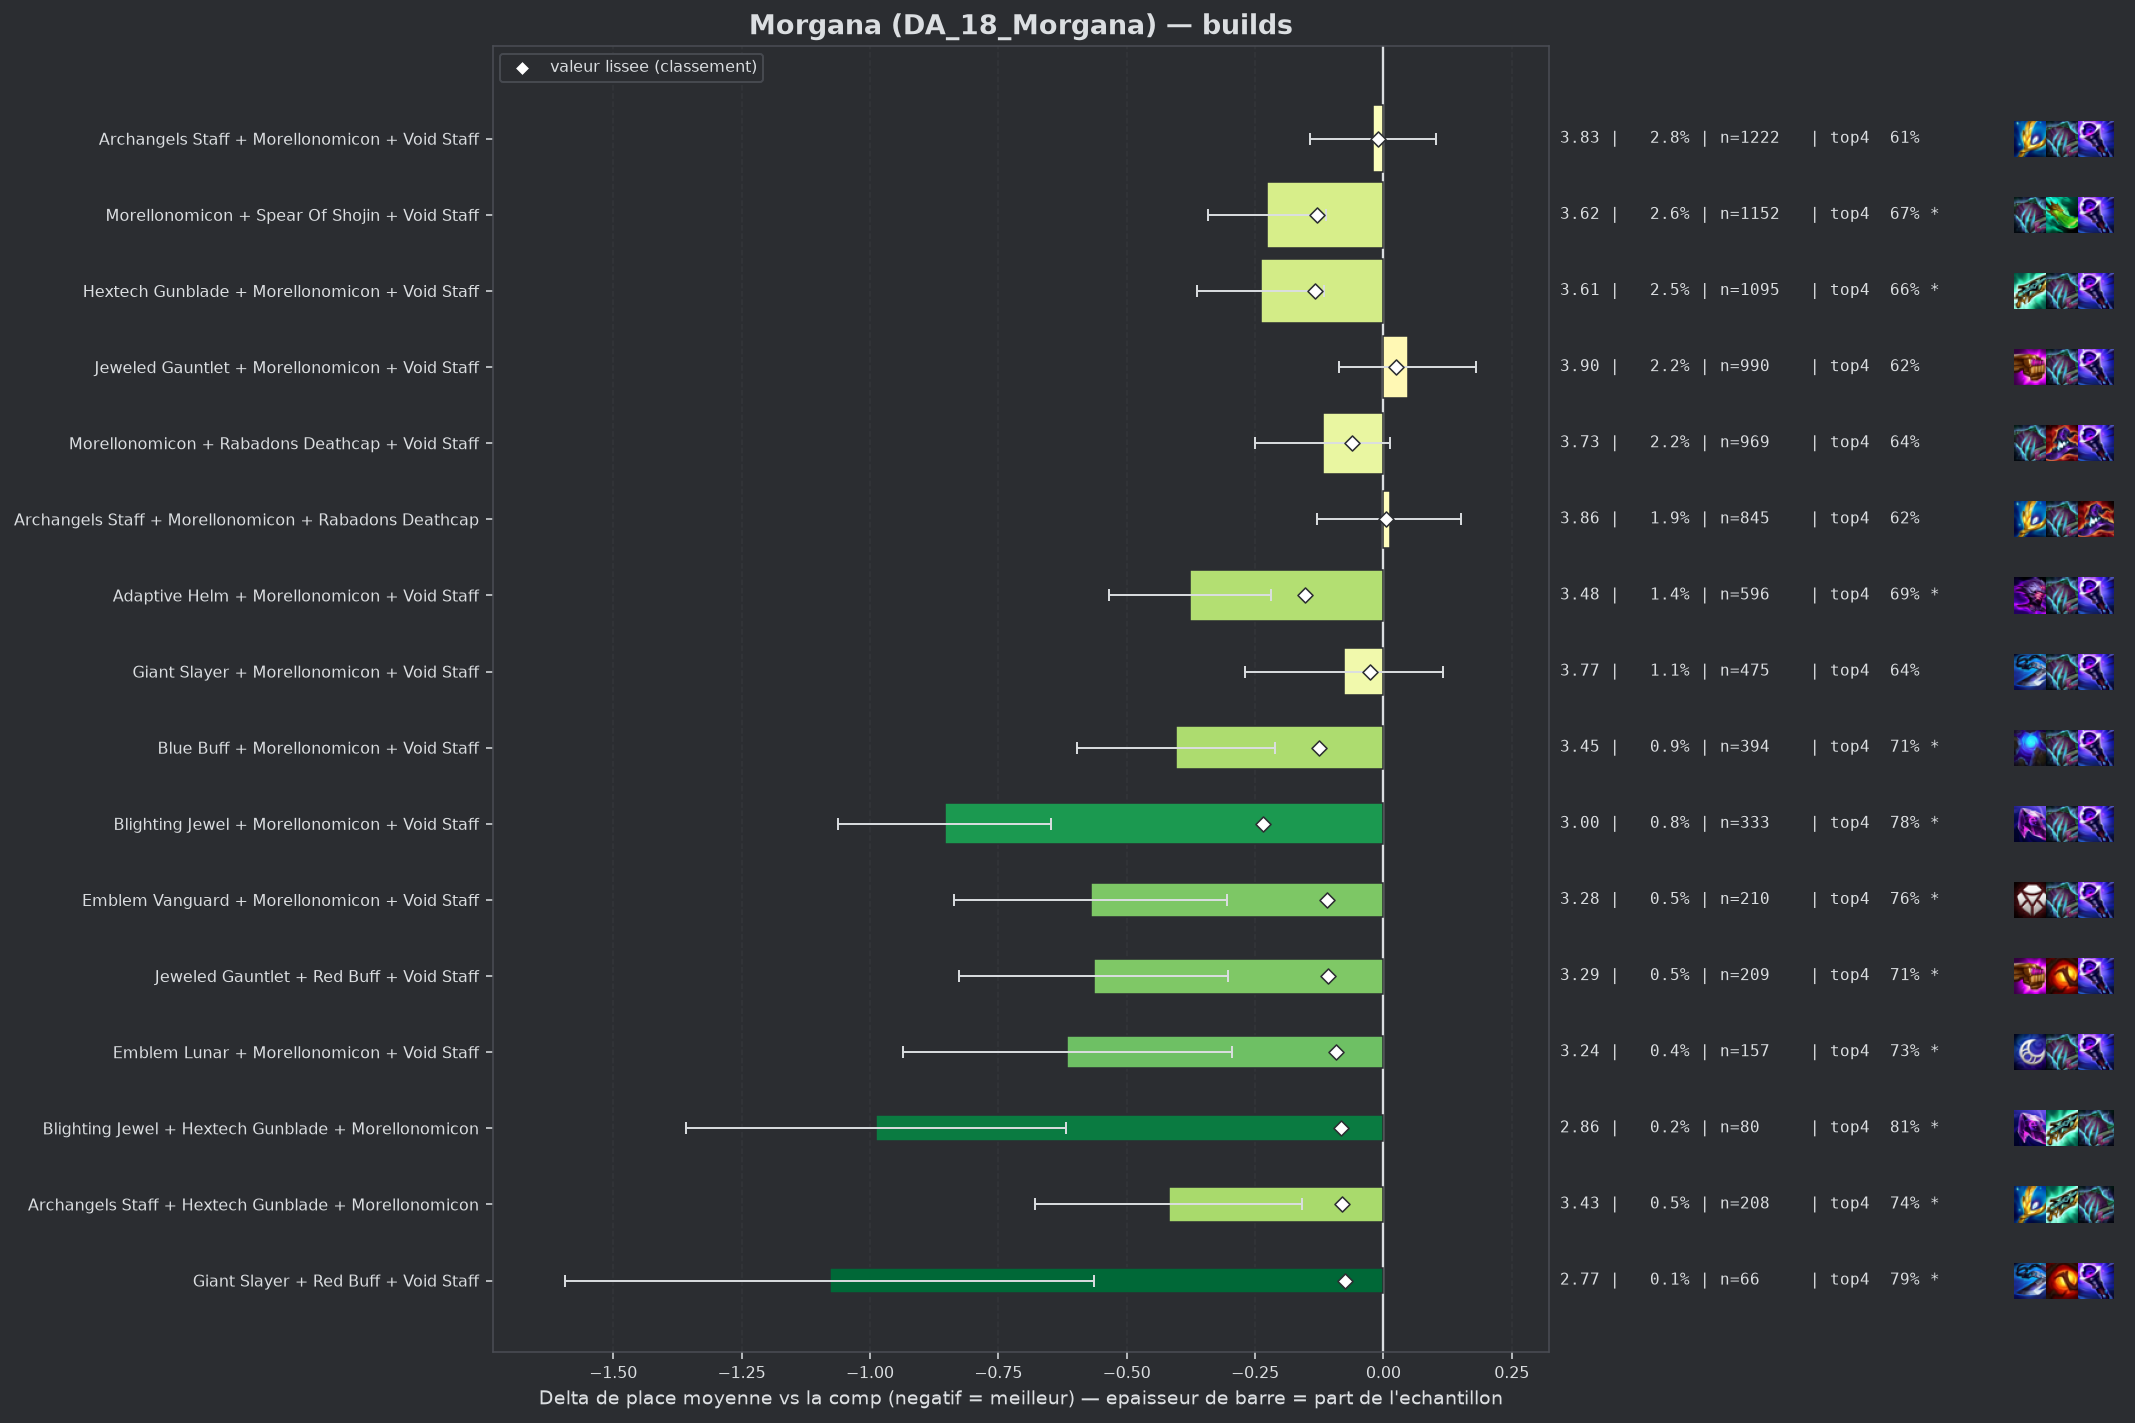

Source data for this figure (header and first rows):
group, label, n, share, avg_place, shrunk_avg, score, d_avg, d_avg_pess, impact, d_top4, win, top2, top4, sd, z, p, significant
populaire, Blighting Jewel + Morellonomicon + Void …, 333, 0.007552, 2.997, 3.617, -0.234, -0.854, -0.647, 0.0018, 0.1592, 0.2973, 0.4955, 0.7838, 1.924, -8.07, 0.0, True
populaire, Adaptive Helm + Morellonomicon + Void St…, 596, 0.01352, 3.475, 3.699, -0.152, -0.376, -0.219, 0.0021, 0.0633, 0.203, 0.3607, 0.6879, 1.945, -4.69, 0.0, True
populaire, Hextech Gunblade + Morellonomicon + Void…, 1095, 0.02483, 3.612, 3.719, -0.133, -0.239, -0.116, 0.0033, 0.0384, 0.1982, 0.3562, 0.663, 2.06, -3.8, 0.00015, True
populaire, Morellonomicon + Spear Of Shojin + Void …, 1152, 0.02612, 3.624, 3.723, -0.129, -0.227, -0.112, 0.0034, 0.049, 0.171, 0.3429, 0.6736, 1.962, -3.87, 0.00011, True
populaire, Blue Buff + Morellonomicon + Void Staff, 394, 0.008935, 3.447, 3.726, -0.125, -0.404, -0.212, 0.0011, 0.0886, 0.1827, 0.3909, 0.7132, 1.94, -4.12, 4e-05, True
pepite, Emblem Vanguard + Morellonomicon + Void …, 210, 0.004762, 3.281, 3.742, -0.11, -0.57, -0.304, 0.0005, 0.1326, 0.219, 0.4238, 0.7571, 1.962, -4.2, 3e-05, True
pepite, Jeweled Gauntlet + Red Buff + Void Staff, 209, 0.00474, 3.287, 3.743, -0.108, -0.564, -0.302, 0.0005, 0.0836, 0.2249, 0.4306, 0.7081, 1.928, -4.22, 2e-05, True
pepite, Emblem Lunar + Morellonomicon + Void Sta…, 157, 0.00356, 3.236, 3.758, -0.093, -0.616, -0.295, 0.0003, 0.1079, 0.2803, 0.4268, 0.7325, 2.048, -3.76, 0.00017, True
pepite, Blighting Jewel + Hextech Gunblade + Mor…, 80, 0.001814, 2.862, 3.769, -0.082, -0.989, -0.619, 0.0001, 0.1879, 0.275, 0.475, 0.8125, 1.686, -5.24, 0.0, True
pepite, Archangels Staff + Hextech Gunblade + Mo…, 208, 0.004717, 3.433, 3.771, -0.08, -0.418, -0.158, 0.0004, 0.1158, 0.1683, 0.3702, 0.7404, 1.91, -3.15, 0.00163, True
pepite, Giant Slayer + Red Buff + Void Staff, 66, 0.001497, 2.773, 3.776, -0.075, -1.078, -0.564, 0.0001, 0.1633, 0.3636, 0.6515, 0.7879, 2.131, -4.11, 4e-05, True
, Rabadons Deathcap + Red Buff + Void Staf…, 150, 0.003402, 3.347, 3.778, -0.073, -0.505, -0.196, 0.0002, 0.1288, 0.1867, 0.4067, 0.7533, 1.922, -3.21, 0.00133, True
, Hextech Gunblade + Red Buff + Void Staff, 185, 0.004195, 3.454, 3.782, -0.069, -0.397, -0.109, 0.0003, 0.0619, 0.2108, 0.4108, 0.6865, 1.992, -2.71, 0.00681, True
, Emblem Spellweaver + Morellonomicon + Vo…, 170, 0.003855, 3.424, 3.782, -0.069, -0.428, -0.105, 0.0003, 0.0754, 0.2471, 0.4294, 0.7, 2.144, -2.6, 0.00943, True
, Hextech Gunblade + Jeweled Gauntlet + Re…, 102, 0.002313, 3.196, 3.783, -0.068, -0.655, -0.311, 0.0002, 0.1303, 0.2255, 0.4118, 0.7549, 1.771, -3.73, 0.00019, True
, Archangels Staff + Red Buff + Void Staff, 115, 0.002608, 3.287, 3.786, -0.065, -0.564, -0.23, 0.0002, 0.1232, 0.2348, 0.3913, 0.7478, 1.826, -3.31, 0.00094, True
, Adaptive Helm + Red Buff + Void Staff, 97, 0.0022, 3.216, 3.788, -0.063, -0.635, -0.307, 0.0001, 0.1383, 0.1856, 0.3608, 0.7629, 1.645, -3.79, 0.00015, True
, Blighting Jewel + Red Buff + Void Staff, 45, 0.00102, 2.556, 3.788, -0.063, -1.296, -0.849, 0.0001, 0.2199, 0.3333, 0.5556, 0.8444, 1.528, -5.68, 0.0, True
populaire, Morellonomicon + Rabadons Deathcap + Voi…, 969, 0.02197, 3.733, 3.789, -0.062, -0.118, 0.0, 0.0014, 0.0173, 0.1744, 0.3344, 0.6419, 2.059, -1.77, 0.0765, False
, Archangels Staff + Morellonomicon + Raba…, 78, 0.001769, 3.103, 3.79, -0.061, -0.749, -0.344, 0.0001, 0.1447, 0.2821, 0.4231, 0.7692, 1.823, -3.62, 0.00029, True
, Emblem Vanguard + Red Buff + Void Staff, 41, 0.0009298, 2.585, 3.795, -0.056, -1.266, -0.802, 0.0001, 0.2535, 0.3171, 0.5122, 0.878, 1.514, -5.35, 0.0, True
, Morellonomicon + Rabadons Deathcap Radia…, 117, 0.002653, 3.41, 3.8, -0.052, -0.441, -0.091, 0.0001, 0.0934, 0.2137, 0.3675, 0.7179, 1.927, -2.47, 0.01345, True
, Hextech Gunblade + Jeweled Gauntlet + Ra…, 115, 0.002608, 3.426, 3.802, -0.049, -0.425, -0.07, 0.0001, 0.1146, 0.1565, 0.4, 0.7391, 1.938, -2.35, 0.01886, True
, Adaptive Helm + Morellonomicon + Rabadon…, 138, 0.003129, 3.493, 3.803, -0.048, -0.358, -0.041, 0.0002, 0.0783, 0.1667, 0.3551, 0.7029, 1.897, -2.22, 0.0267, True
, Crownguard + Morellonomicon + Void Staff, 73, 0.001655, 3.233, 3.804, -0.047, -0.618, -0.208, 0.0001, 0.1562, 0.1781, 0.3973, 0.7808, 1.787, -2.95, 0.00314, True
, Hand Of Justice + Red Buff + Void Staff, 42, 0.0009524, 2.81, 3.804, -0.047, -1.042, -0.592, 0.0, 0.2088, 0.1905, 0.5, 0.8333, 1.484, -4.55, 1e-05, True
, Jeweled Gauntlet + Morellonomicon + Raba…, 274, 0.006214, 3.672, 3.809, -0.043, -0.18, 0.0, 0.0003, 0.0287, 0.1788, 0.3723, 0.6533, 2.121, -1.4, 0.1621, False
, Bloodthirster + Morellonomicon + Void St…, 216, 0.004898, 3.639, 3.809, -0.042, -0.212, 0.0, 0.0002, 0.0652, 0.162, 0.3333, 0.6898, 1.924, -1.62, 0.1059, False
, Hextech Gunblade + Morellonomicon + Raba…, 159, 0.003606, 3.585, 3.811, -0.041, -0.266, 0.0, 0.0001, 0.0672, 0.1698, 0.3899, 0.6918, 2.09, -1.6, 0.1088, False
, Hextech Gunblade + Morellonomicon + Spea…, 109, 0.002472, 3.477, 3.81, -0.041, -0.374, -0.019, 0.0001, 0.1185, 0.1284, 0.367, 0.7431, 1.89, -2.06, 0.03901, False
, Red Buff + Spear Of Shojin + Void Staff, 204, 0.004626, 3.642, 3.812, -0.039, -0.209, 0.0, 0.0002, 0.0421, 0.1422, 0.3529, 0.6667, 1.901, -1.57, 0.1172, False
, Adaptive Helm + Morellonomicon + Spear O…, 60, 0.001361, 3.25, 3.813, -0.038, -0.601, -0.091, 0.0001, 0.0921, 0.2, 0.5, 0.7167, 2.013, -2.31, 0.02082, True
, Blue Buff + Red Buff + Void Staff, 68, 0.001542, 3.338, 3.814, -0.037, -0.513, -0.029, 0.0001, 0.1254, 0.2206, 0.4265, 0.75, 2.034, -2.08, 0.03768, False
, Morellonomicon + Nashors Tooth + Void St…, 89, 0.002018, 3.461, 3.815, -0.036, -0.391, -0.014, 0.0001, 0.1395, 0.1573, 0.3258, 0.764, 1.812, -2.03, 0.04227, False
, Blue Buff + Morellonomicon + Spear Of Sh…, 41, 0.0009298, 3.049, 3.816, -0.036, -0.802, -0.257, 0.0, 0.1559, 0.1707, 0.5122, 0.7805, 1.78, -2.88, 0.00392, True
, Adaptive Helm + Hextech Gunblade + Morel…, 97, 0.0022, 3.495, 3.816, -0.035, -0.356, 0.0, 0.0001, 0.0558, 0.1546, 0.3402, 0.6804, 1.823, -1.92, 0.0545, False
, Morellonomicon + Strikers Flail + Void S…, 70, 0.001587, 3.386, 3.817, -0.034, -0.465, 0.0, 0.0001, 0.104, 0.2, 0.4143, 0.7286, 2.1, -1.85, 0.06382, False
, Blighting Jewel + Morellonomicon + Rabad…, 56, 0.00127, 3.286, 3.817, -0.034, -0.565, -0.081, 0.0, 0.0897, 0.1964, 0.3929, 0.7143, 1.849, -2.29, 0.0222, True
, Archangels Staff + Blighting Jewel + Mor…, 83, 0.001882, 3.47, 3.818, -0.033, -0.381, 0.0, 0.0001, 0.0622, 0.2048, 0.3735, 0.6867, 1.947, -1.78, 0.07471, False
, Adaptive Helm + Hextech Gunblade + Void …, 52, 0.001179, 3.269, 3.819, -0.032, -0.582, -0.064, 0.0, 0.1831, 0.1538, 0.4423, 0.8077, 1.903, -2.2, 0.02751, True
, Blue Buff + Morellonomicon + Rabadons De…, 113, 0.002563, 3.584, 3.821, -0.03, -0.267, 0.0, 0.0001, 0.0568, 0.1681, 0.3186, 0.6814, 1.959, -1.45, 0.1477, False
, Emblem Executioner + Morellonomicon + Vo…, 66, 0.001497, 3.439, 3.823, -0.029, -0.412, 0.0, 0.0, 0.0875, 0.2727, 0.4091, 0.7121, 2.189, -1.53, 0.1267, False
, Adaptive Helm + Blue Buff + Morellonomic…, 54, 0.001225, 3.352, 3.822, -0.029, -0.499, -0.001, 0.0, 0.1347, 0.1296, 0.4259, 0.7593, 1.867, -1.96, 0.04959, False
, Adaptive Helm + Giant Slayer + Morellono…, 62, 0.001406, 3.419, 3.823, -0.028, -0.432, 0.0, 0.0, 0.0851, 0.1774, 0.4032, 0.7097, 1.922, -1.77, 0.07715, False
populaire, Giant Slayer + Morellonomicon + Void Sta…, 475, 0.01077, 3.775, 3.824, -0.027, -0.076, 0.0, 0.0003, 0.0175, 0.1726, 0.3558, 0.6421, 2.146, -0.77, 0.4397, False
, Adaptive Helm + Archangels Staff + Morel…, 102, 0.002313, 3.588, 3.824, -0.027, -0.263, 0.0, 0.0001, 0.0323, 0.1667, 0.3333, 0.6569, 1.891, -1.4, 0.1608, False
, Jeweled Gauntlet + Nashors Tooth + Red B…, 43, 0.0009751, 3.279, 3.825, -0.027, -0.572, 0.0, 0.0, 0.1429, 0.2093, 0.4884, 0.7674, 1.957, -1.92, 0.05534, False
, Jeweled Gauntlet + Strikers Flail + Void…, 61, 0.001383, 3.443, 3.825, -0.026, -0.409, 0.0, 0.0, 0.1459, 0.1803, 0.4098, 0.7705, 1.996, -1.6, 0.1102, False
, Adaptive Helm + Jeweled Gauntlet + Morel…, 104, 0.002358, 3.615, 3.826, -0.025, -0.236, 0.0, 0.0001, 0.01, 0.1635, 0.3365, 0.6346, 1.867, -1.29, 0.1984, False
, Morellonomicon + Rabadons Deathcap + Spe…, 169, 0.003832, 3.704, 3.828, -0.024, -0.147, 0.0, 0.0001, 0.0559, 0.1302, 0.3254, 0.6805, 1.93, -0.99, 0.3229, False
, Hextech Gunblade + Rabadons Deathcap + R…, 59, 0.001338, 3.475, 3.828, -0.024, -0.377, 0.0, 0.0, 0.0195, 0.2034, 0.4407, 0.6441, 1.969, -1.47, 0.1421, False
, Giant Slayer + Hextech Gunblade + Void S…, 47, 0.001066, 3.404, 3.829, -0.023, -0.447, 0.0, 0.0, 0.1414, 0.1489, 0.4255, 0.766, 1.931, -1.59, 0.1129, False
, Archangels Staff + Rabadons Deathcap + R…, 78, 0.001769, 3.577, 3.829, -0.022, -0.274, 0.0, 0.0, 0.0806, 0.1667, 0.3718, 0.7051, 2.035, -1.19, 0.2344, False
, Emblem Slayer + Morellonomicon + Void St…, 63, 0.001429, 3.524, 3.829, -0.022, -0.327, 0.0, 0.0, 0.0738, 0.1905, 0.3492, 0.6984, 1.991, -1.3, 0.1922, False
, Giant Slayer + Rabadons Deathcap + Void …, 56, 0.00127, 3.482, 3.829, -0.022, -0.369, 0.0, 0.0, 0.1254, 0.2143, 0.3214, 0.75, 1.861, -1.48, 0.1382, False
, Emblem Spellweaver + Jeweled Gauntlet + …, 40, 0.0009071, 3.35, 3.829, -0.022, -0.501, 0.0, 0.0, 0.0754, 0.275, 0.425, 0.7, 2.08, -1.52, 0.1277, False
, Archangels Staff + Blue Buff + Morellono…, 54, 0.001225, 3.481, 3.83, -0.021, -0.37, 0.0, 0.0, 0.0606, 0.1667, 0.3519, 0.6852, 1.792, -1.51, 0.1299, False
, Archangels Staff + Archangels Staff + Mo…, 132, 0.002993, 3.697, 3.831, -0.02, -0.154, 0.0, 0.0001, 0.0421, 0.1364, 0.3258, 0.6667, 1.903, -0.93, 0.3526, False
, Giant Slayer + Hextech Gunblade + Jewele…, 61, 0.001383, 3.541, 3.831, -0.02, -0.31, 0.0, 0.0, 0.0148, 0.1803, 0.377, 0.6393, 1.98, -1.22, 0.2214, False
, Blue Buff + Hextech Gunblade + Morellono…, 94, 0.002132, 3.649, 3.832, -0.019, -0.202, 0.0, 0.0, 0.0137, 0.1596, 0.3511, 0.6383, 1.972, -0.99, 0.3205, False
... 103 more rows
